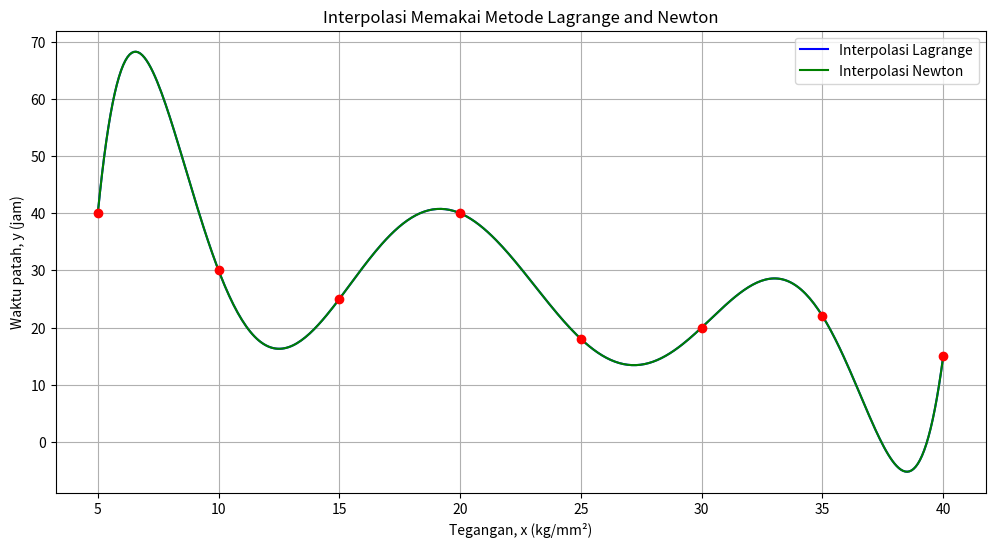

Write the Python code that produced this figure.
import numpy as np
import matplotlib.pyplot as plt

# 1
x_values = np.array([5, 10, 15, 20, 25, 30, 35, 40])
y_values = np.array([40, 30, 25, 40, 18, 20, 22, 15])

# 2
def lagrange_interpolation(x, x_points, y_points):
    def L(k, x):
        terms = [(x - x_points[j]) / (x_points[k] - x_points[j]) for j in range(len(x_points)) if j != k]
        return np.prod(terms)
    
    result = sum(y_points[k] * L(k, x) for k in range(len(x_points)))
    return result

# 3
def newton_interpolation(x, x_points, y_points):
    def divided_diff(x_points, y_points):
        n = len(y_points)
        coef = np.zeros([n, n])
        coef[:, 0] = y_points

        for j in range(1, n):
            for i in range(n - j):
                coef[i][j] = (coef[i + 1][j - 1] - coef[i][j - 1]) / (x_points[i + j] - x_points[i])

        return coef[0, :]

    coeffs = divided_diff(x_points, y_points)
    n = len(coeffs)
    polynomial = coeffs[-1]

    for k in range(1, n):
        polynomial = polynomial * (x - x_points[-k - 1]) + coeffs[-k - 1]

    return polynomial

# 4
x_plot = np.linspace(5, 40, 400)
y_lagrange = [lagrange_interpolation(x, x_values, y_values) for x in x_plot]
y_newton = [newton_interpolation(x, x_values, y_values) for x in x_plot]

plt.figure(figsize=(12, 6))
plt.plot(x_plot, y_lagrange, label='Interpolasi Lagrange', color='blue')
plt.plot(x_plot, y_newton, label='Interpolasi Newton', color='green')
plt.scatter(x_values, y_values, color='red', zorder=5)
plt.title('Interpolasi Memakai Metode Lagrange and Newton')
plt.xlabel('Tegangan, x (kg/mm²)')
plt.ylabel('Waktu patah, y (jam)')
plt.legend()
plt.grid(True)
plt.show()
